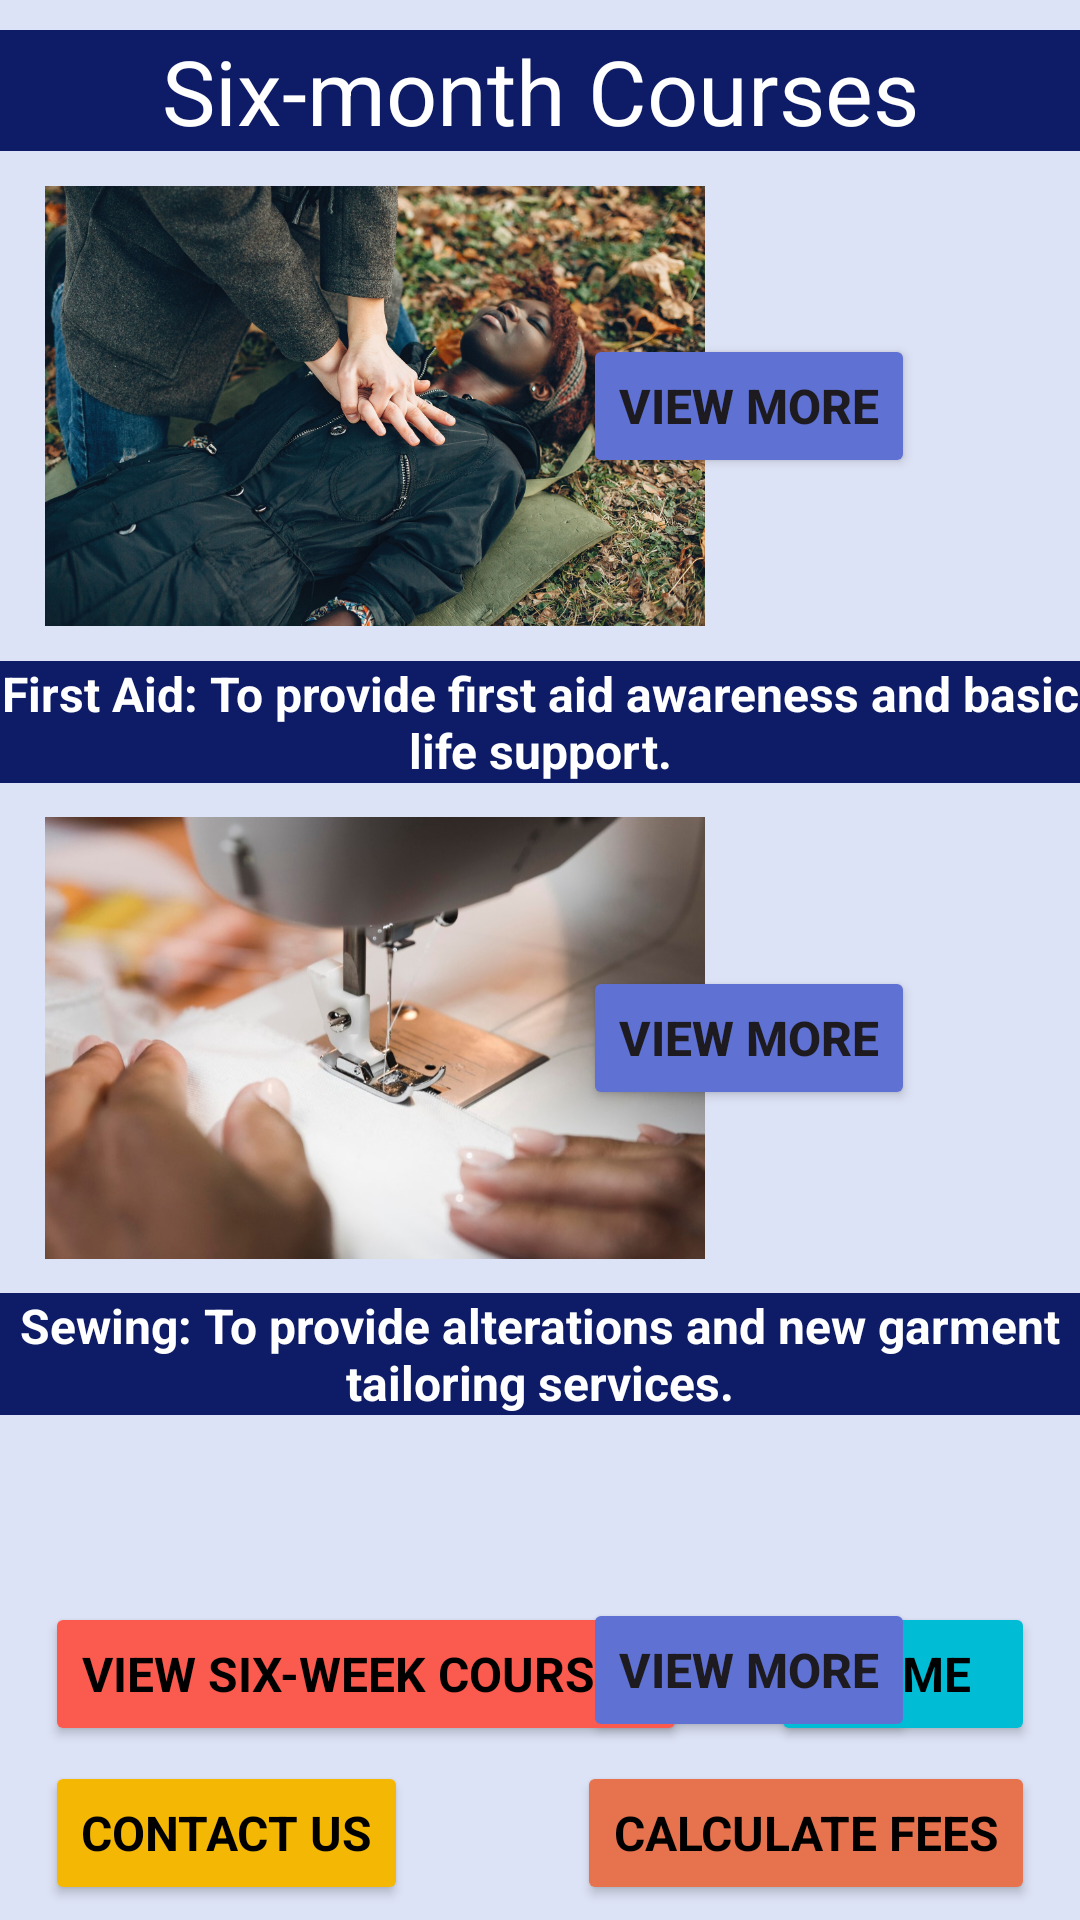

Write the Android layout XML for this screen, with the resource values it uses.
<!-- AndroidManifest.xml: application theme Theme.XHAW5112MobileApp -->
<!-- res/layout/activity_long_courses_summary.xml -->
<?xml version="1.0" encoding="utf-8"?>
<androidx.constraintlayout.widget.ConstraintLayout xmlns:android="http://schemas.android.com/apk/res/android"
    xmlns:app="http://schemas.android.com/apk/res-auto"
    xmlns:tools="http://schemas.android.com/tools"
    android:layout_width="match_parent"
    android:layout_height="match_parent"
    android:background="#DDE3F6"
    tools:context=".longCoursesSummary">

    <TextView
        android:id="@+id/sixMC"
        android:layout_width="match_parent"
        android:layout_height="wrap_content"
        android:layout_marginTop="10dp"
        android:background="#FF0E1C67"
        android:fontFamily="sans-serif"
        android:text="Six-month Courses"
        android:textAlignment="center"
        android:textColor="@color/white"
        android:textSize="30sp"
        app:layout_constraintEnd_toEndOf="parent"
        app:layout_constraintStart_toStartOf="parent"
        app:layout_constraintTop_toTopOf="parent" />

    <Button
        android:id="@+id/btnHome"
        android:layout_width="wrap_content"
        android:layout_height="wrap_content"
        android:layout_marginEnd="15dp"
        android:layout_marginBottom="5dp"
        android:backgroundTint="#00BCD4"
        android:fontFamily="sans-serif"
        android:text="Home"
        android:textColor="@color/black"
        android:textSize="16sp"
        android:textStyle="bold"
        app:layout_constraintBottom_toTopOf="@+id/btnCalc1"
        app:layout_constraintEnd_toEndOf="parent" />

    <Button
        android:id="@+id/btnVS"
        android:layout_width="wrap_content"
        android:layout_height="wrap_content"
        android:layout_marginStart="15dp"
        android:layout_marginBottom="5dp"
        android:backgroundTint="#FB5A4E"
        android:fontFamily="sans-serif"
        android:text="View Six-week Courses"
        android:textColor="@color/black"
        android:textSize="16sp"
        android:textStyle="bold"
        app:layout_constraintBottom_toTopOf="@+id/btnContactUs"
        app:layout_constraintStart_toStartOf="parent" />

    <Button
        android:id="@+id/btnContactUs"
        android:layout_width="wrap_content"
        android:layout_height="wrap_content"
        android:layout_marginStart="15dp"
        android:layout_marginBottom="5dp"
        android:backgroundTint="#F4B804"
        android:fontFamily="sans-serif"
        android:text="Contact Us"
        android:textColor="@color/black"
        android:textSize="16sp"
        android:textStyle="bold"
        app:layout_constraintBottom_toBottomOf="parent"
        app:layout_constraintStart_toStartOf="parent" />

    <ImageView
        android:id="@+id/imageView"
        android:layout_width="220dp"
        android:layout_height="150dp"
        android:layout_marginStart="15dp"
        android:layout_marginTop="10dp"
        app:layout_constraintStart_toStartOf="parent"
        app:layout_constraintTop_toBottomOf="@+id/sixMC"
        app:srcCompat="@drawable/firstaid" />

    <ImageView
        android:id="@+id/imageView2"
        android:layout_width="220dp"
        android:layout_height="150dp"
        android:layout_marginStart="15dp"
        android:layout_marginTop="10dp"
        app:layout_constraintStart_toStartOf="parent"
        app:layout_constraintTop_toBottomOf="@+id/textView2"
        app:srcCompat="@drawable/landscaping" />

    <ImageView
        android:id="@+id/imageView4"
        android:layout_width="220dp"
        android:layout_height="150dp"
        android:layout_marginStart="15dp"
        android:layout_marginTop="10dp"
        app:layout_constraintStart_toStartOf="parent"
        app:layout_constraintTop_toBottomOf="@+id/textView"
        app:srcCompat="@drawable/sewing2" />

    <ImageView
        android:id="@+id/imageView3"
        android:layout_width="220dp"
        android:layout_height="150dp"
        android:layout_marginStart="15dp"
        android:layout_marginTop="10dp"
        app:layout_constraintStart_toStartOf="parent"
        app:layout_constraintTop_toBottomOf="@+id/textView3"
        app:srcCompat="@drawable/skills2" />

    <TextView
        android:id="@+id/textView"
        android:layout_width="match_parent"
        android:layout_height="0dp"
        android:layout_marginTop="10dp"
        android:background="#FF0E1C67"
        android:fontFamily="sans-serif"
        android:text="First Aid: To provide first aid awareness and basic life support."
        android:textAlignment="center"
        android:textColor="@color/white"
        android:textSize="16sp"
        android:textStyle="bold"
        app:layout_constraintEnd_toEndOf="parent"
        app:layout_constraintStart_toStartOf="parent"
        app:layout_constraintTop_toBottomOf="@+id/imageView" />

    <TextView
        android:id="@+id/textView2"
        android:layout_width="match_parent"
        android:layout_height="0dp"
        android:layout_marginTop="10dp"
        android:background="#FF0E1C67"
        android:fontFamily="sans-serif"
        android:text="Sewing: To provide alterations and new garment tailoring services."
        android:textAlignment="center"
        android:textColor="@color/white"
        android:textSize="16sp"
        android:textStyle="bold"
        app:layout_constraintEnd_toEndOf="parent"
        app:layout_constraintStart_toStartOf="parent"
        app:layout_constraintTop_toBottomOf="@+id/imageView4" />

    <TextView
        android:id="@+id/textView3"
        android:layout_width="match_parent"
        android:layout_height="0dp"
        android:layout_marginTop="10dp"
        android:background="#FF0E1C67"
        android:fontFamily="sans-serif"
        android:text="Landscaping: To provide landscaping services for new and established gardens."
        android:textAlignment="center"
        android:textColor="@color/white"
        android:textSize="16sp"
        android:textStyle="bold"
        app:layout_constraintEnd_toEndOf="parent"
        app:layout_constraintStart_toStartOf="parent"
        app:layout_constraintTop_toBottomOf="@+id/imageView2" />

    <TextView
        android:id="@+id/textView4"
        android:layout_width="match_parent"
        android:layout_height="0dp"
        android:layout_marginTop="10dp"
        android:background="#FF0E1C67"
        android:fontFamily="sans-serif"
        android:text="Life Skills: To provide skills to navigate basic life necessities."
        android:textAlignment="center"
        android:textColor="@color/white"
        android:textSize="16sp"
        android:textStyle="bold"
        app:layout_constraintEnd_toEndOf="parent"
        app:layout_constraintStart_toStartOf="parent"
        app:layout_constraintTop_toBottomOf="@+id/imageView3" />

    <Button
        android:id="@+id/btnCalc1"
        android:layout_width="wrap_content"
        android:layout_height="wrap_content"
        android:layout_marginEnd="15dp"
        android:layout_marginBottom="5dp"
        android:backgroundTint="#E6724E"
        android:fontFamily="sans-serif"
        android:text="Calculate Fees"
        android:textColor="@color/black"
        android:textSize="16sp"
        android:textStyle="bold"
        app:layout_constraintBottom_toBottomOf="parent"
        app:layout_constraintEnd_toEndOf="parent" />

    <Button
        android:id="@+id/view1"
        android:layout_width="wrap_content"
        android:layout_height="wrap_content"
        android:layout_marginEnd="55dp"
        android:backgroundTint="#FF5F71D3"
        android:text="View more"
        android:textSize="16sp"
        android:textStyle="bold"
        app:layout_constraintBottom_toTopOf="@+id/textView"
        app:layout_constraintEnd_toEndOf="parent"
        app:layout_constraintTop_toBottomOf="@+id/sixMC" />

    <Button
        android:id="@+id/view2"
        android:layout_width="wrap_content"
        android:layout_height="wrap_content"
        android:layout_marginEnd="55dp"
        android:backgroundTint="#FF5F71D3"
        android:text="View More"
        android:textSize="16sp"
        android:textStyle="bold"
        app:layout_constraintBottom_toTopOf="@+id/textView2"
        app:layout_constraintEnd_toEndOf="parent"
        app:layout_constraintTop_toBottomOf="@+id/textView" />

    <Button
        android:id="@+id/view3"
        android:layout_width="wrap_content"
        android:layout_height="wrap_content"
        android:layout_marginEnd="55dp"
        android:backgroundTint="#FF5F71D3"
        android:text="View More"
        android:textSize="16sp"
        android:textStyle="bold"
        app:layout_constraintBottom_toTopOf="@+id/textView3"
        app:layout_constraintEnd_toEndOf="parent"
        app:layout_constraintTop_toBottomOf="@+id/textView2" />

    <Button
        android:id="@+id/view4"
        android:layout_width="wrap_content"
        android:layout_height="wrap_content"
        android:layout_marginEnd="55dp"
        android:backgroundTint="#FF5F71D3"
        android:text="View More"
        android:textSize="16sp"
        android:textStyle="bold"
        app:layout_constraintEnd_toEndOf="parent"
        app:layout_constraintTop_toBottomOf="@+id/textView3"
        app:layout_constraintBottom_toTopOf="@+id/textView4"
        app:layout_constraintVertical_chainStyle="packed" />

</androidx.constraintlayout.widget.ConstraintLayout>
<!-- resources referenced by this layout -->
<resources>
  <!-- drawable firstaid: jpg bitmap (drawable, 823736 bytes) -->
  <!-- drawable sewing2: jpg bitmap (drawable, 70532 bytes) -->
  <style name="Theme.XHAW5112MobileApp" parent="Base.Theme.XHAW5112MobileApp" />
  <style name="Base.Theme.XHAW5112MobileApp" parent="Theme.Material3.DayNight.NoActionBar">
          
          
      </style>
  <!-- not gathered from this repository: default colours our renderer supplied (Android Studio template values) -->
  <color name="black">#FF000000</color>
  <color name="white">#FFFFFFFF</color>
</resources>
